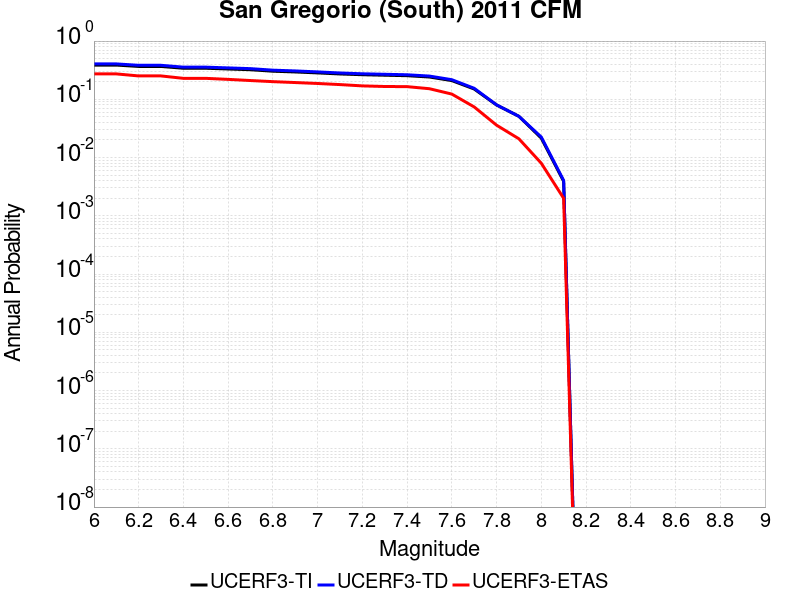

Source data for this figure (header and first rows):
Magnitude, UCERF3-TI Prob, UCERF3-TD Prob, UCERF3-ETAS Prob
6.0, 0.3872, 0.4054, 0.273
6.1, 0.3872, 0.4054, 0.273
6.2, 0.3667, 0.3837, 0.252
6.3, 0.3667, 0.3837, 0.252
6.4, 0.3413, 0.3566, 0.229
6.5, 0.3413, 0.3566, 0.229
6.6, 0.3316, 0.3462, 0.22
6.7, 0.3221, 0.3361, 0.21
6.8, 0.3037, 0.3166, 0.201
6.9, 0.2949, 0.3072, 0.194
7.0, 0.284, 0.2956, 0.187
7.1, 0.2724, 0.2832, 0.179
7.2, 0.2644, 0.2745, 0.17
7.3, 0.2593, 0.269, 0.166
7.4, 0.2544, 0.2639, 0.165
7.5, 0.2415, 0.2506, 0.152
7.6, 0.2097, 0.2172, 0.123
7.7, 0.1503, 0.1546, 0.074
7.8, 0.07996, 0.08038, 0.036
7.9, 0.05108, 0.05101, 0.021
8.0, 0.02156, 0.02253, 0.008
8.1, 0.003914, 0.004051, 0.002
